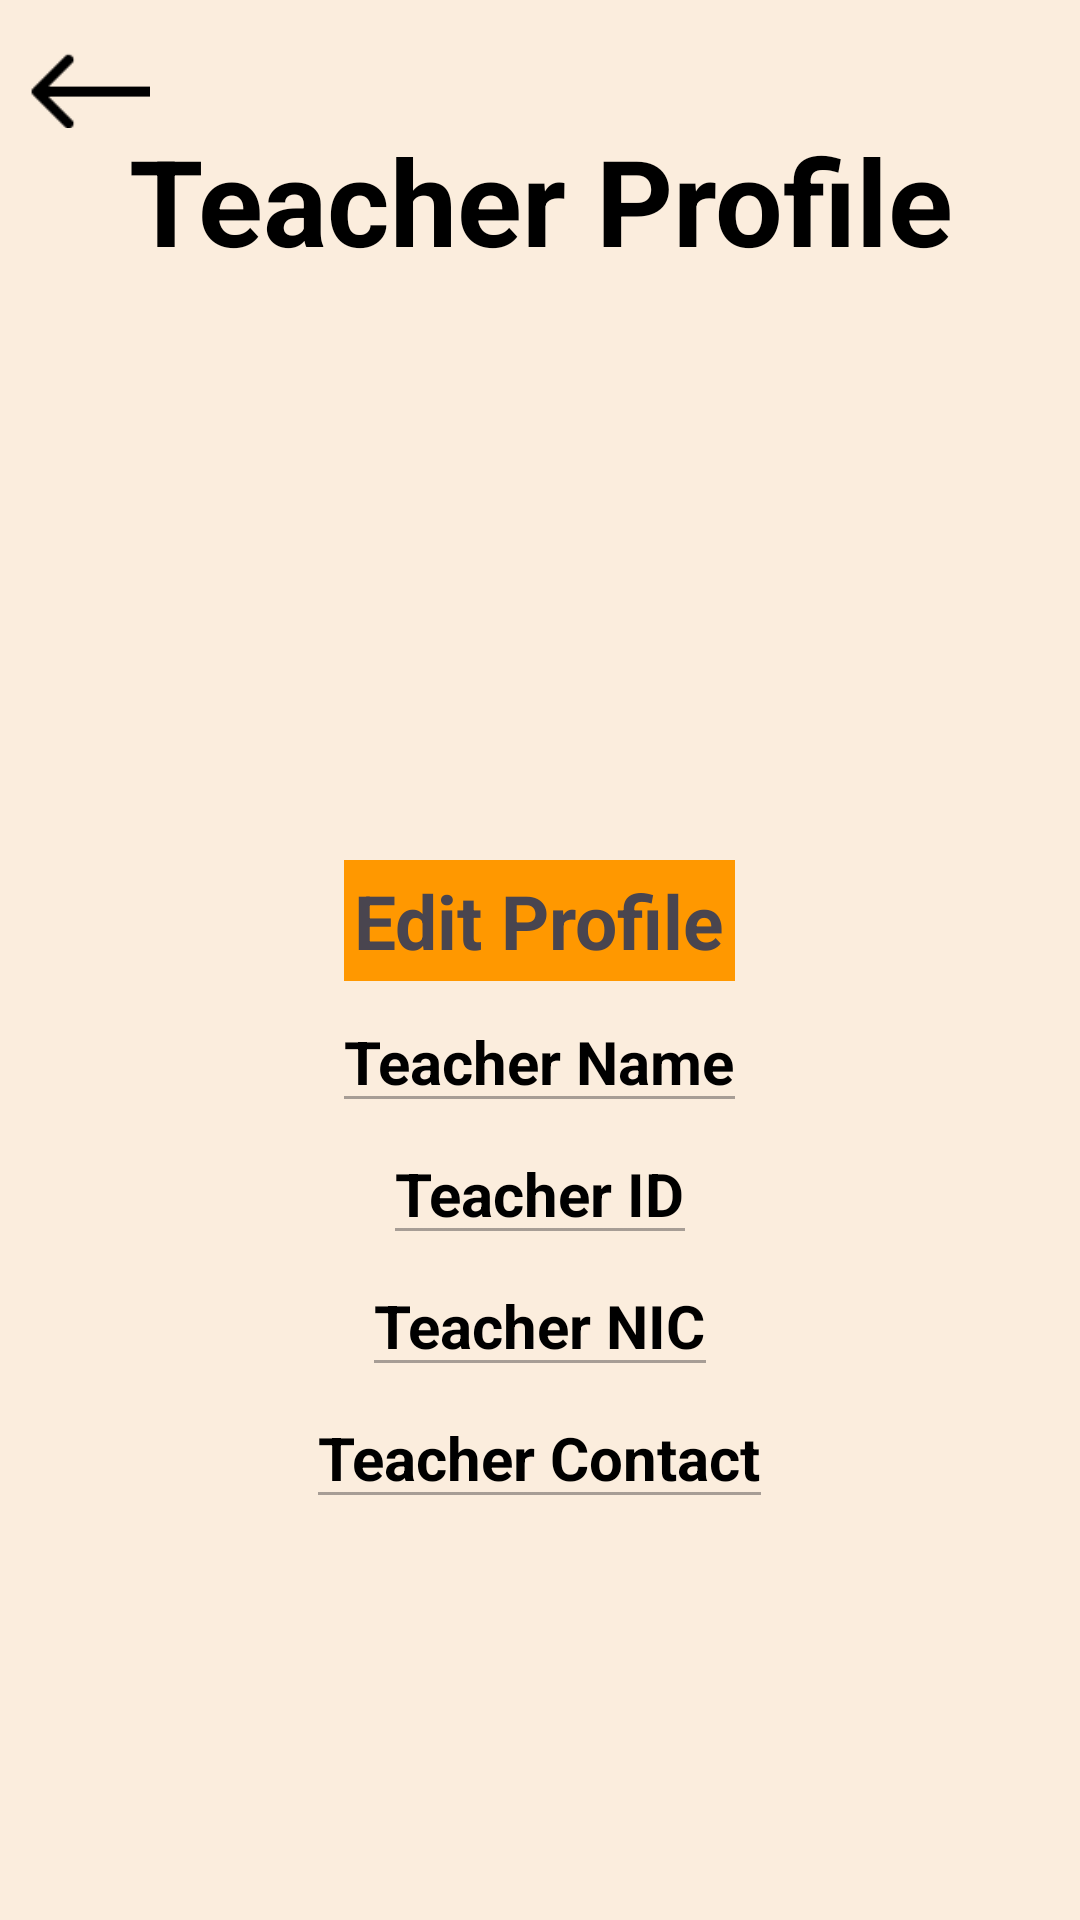

Here is an Android app screen rendered from its layout file. Give the layout XML and the strings, colors and styles it references.
<!-- AndroidManifest.xml: application theme Theme.MyApplicationTest3 -->
<!-- res/layout/activity_teacher_profile.xml -->
<RelativeLayout xmlns:android="http://schemas.android.com/apk/res/android"
    xmlns:app="http://schemas.android.com/apk/res-auto"
    xmlns:tools="http://schemas.android.com/tools"
    android:layout_width="match_parent"
    android:layout_height="match_parent"
    android:fitsSystemWindows="true"
    tools:context=".TeacherProfile"
    android:background="#FBEDDD"
    android:layout_centerHorizontal="true" >

    <ImageView
        android:id="@+id/ImgBack"
        android:layout_width="40dp"
        android:layout_height="40dp"
        android:layout_marginStart="10dp"
        android:layout_marginLeft="10dp"
        android:layout_marginTop="10dp"
        android:layout_marginEnd="10dp"
        android:layout_marginBottom="10dp"
        android:clickable="true"
        app:srcCompat="@drawable/img" />

    <TextView
        android:id="@+id/Heading1"
        android:layout_width="match_parent"
        android:layout_height="wrap_content"
        android:text="Teacher Profile"
        android:textSize="40dp"
        android:textStyle="bold"
        android:textColor="#000000"
        android:layout_marginTop="40dp"
        android:layout_centerHorizontal="true"
        android:textAlignment="center"/>
    <ImageView
        android:id="@+id/proPic"
        android:layout_width="150dp"
        android:layout_height="150dp"
        android:src="@drawable/user"
        android:layout_centerHorizontal="true"
        android:layout_below="@id/Heading1"
        android:layout_margin="20dp"/>
    <TextView
        android:id="@+id/EditProfile"
        android:layout_width="wrap_content"
        android:layout_height="wrap_content"
        android:padding="10px"
        android:layout_below="@id/proPic"
        android:text="Edit Profile"
        android:layout_centerHorizontal="true"
        android:textStyle="bold"
        android:textSize="25sp"
        android:background="#FF9800"
        android:clickable="true"
        android:layout_margin="10px"/>
    <EditText
        android:id="@+id/TeacherName"
        android:layout_width="wrap_content"
        android:layout_height="wrap_content"
        android:layout_below="@id/EditProfile"
        android:text="Teacher Name"
        android:layout_centerHorizontal="true"
        android:enabled="false"
        android:textSize="20sp"
        android:textStyle="bold"
        android:textColor="#000000" />

    <EditText
        android:id="@+id/TeacherID"
        android:layout_width="wrap_content"
        android:layout_height="wrap_content"
        android:layout_below="@id/TeacherName"
        android:text="Teacher ID"
        android:layout_centerHorizontal="true"
        android:enabled="false"
        android:textSize="20sp"
        android:textStyle="bold"
        android:textColor="#000000" />

    <EditText
        android:id="@+id/TeacherNIC"
        android:layout_width="wrap_content"
        android:layout_height="wrap_content"
        android:layout_below="@id/TeacherID"
        android:text="Teacher NIC"
        android:layout_centerHorizontal="true"
        android:enabled="false"
        android:textSize="20sp"
        android:textStyle="bold"
        android:textColor="#000000" />

    <EditText
        android:id="@+id/TeacherContact"
        android:layout_width="wrap_content"
        android:layout_height="wrap_content"
        android:layout_below="@id/TeacherNIC"
        android:text="Teacher Contact"
        android:layout_centerHorizontal="true"
        android:enabled="false"
        android:textSize="20sp"
        android:textStyle="bold"
        android:textColor="#000000" />

    <Button
        android:id="@+id/Save"
        android:layout_width="wrap_content"
        android:layout_height="wrap_content"
        android:layout_centerHorizontal="true"
        android:layout_marginTop="650dp"
        android:text="save"
        android:textStyle="bold"
        android:textSize="25sp"
        android:textColor="#000000"
        android:backgroundTint="#DF7B05"/>


</RelativeLayout>
<!-- resources referenced by this layout -->
<resources>
  <!-- drawable img: png bitmap (drawable, 318 bytes) -->
  <style name="Theme.MyApplicationTest3" parent="Base.Theme.MyApplicationTest3" />
  <style name="Base.Theme.MyApplicationTest3" parent="Theme.Material3.DayNight.NoActionBar">
          
          
      </style>
</resources>
